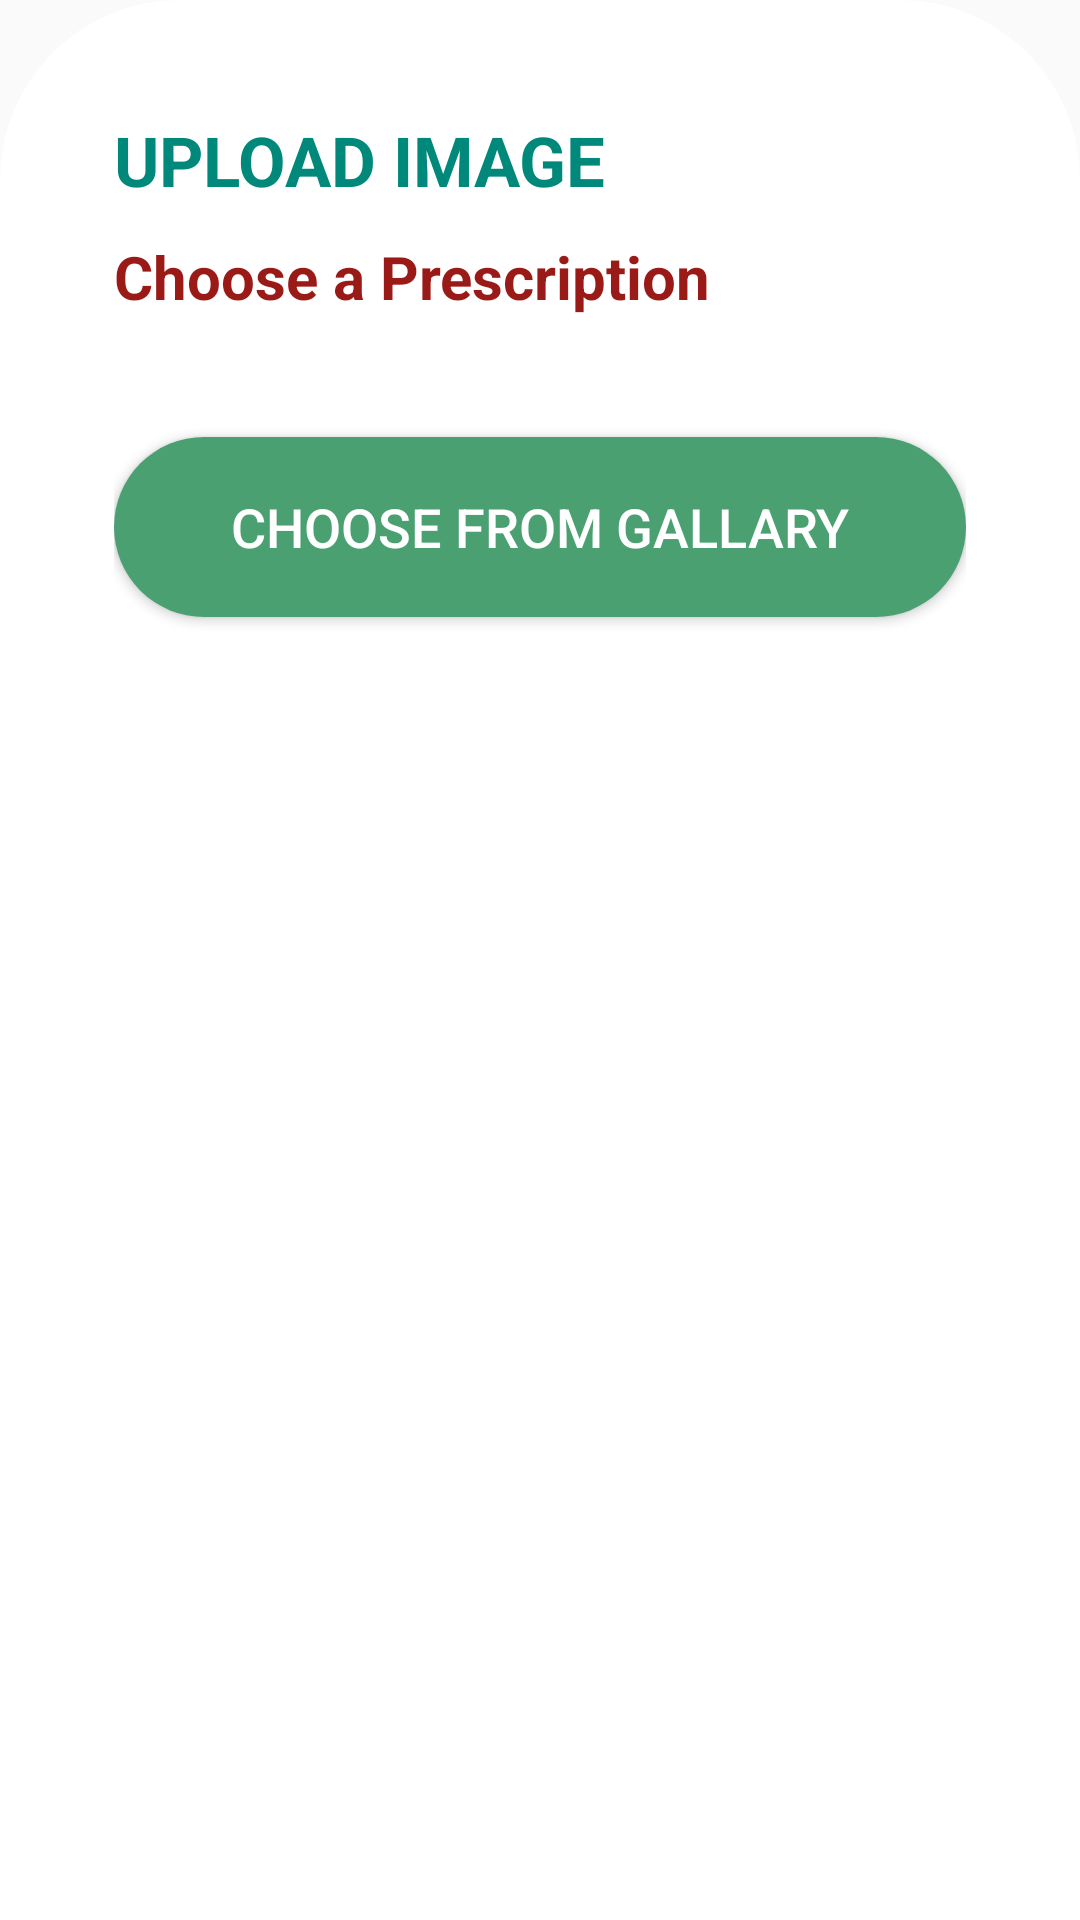

Layout XML and referenced resources for this Android screen:
<!-- AndroidManifest.xml: application theme app.theme -->
<!-- res/layout/activity_popup.xml -->
<?xml version="1.0" encoding="utf-8"?>
<LinearLayout xmlns:android="http://schemas.android.com/apk/res/android"
    xmlns:app="http://schemas.android.com/apk/res-auto"
    xmlns:tools="http://schemas.android.com/tools"
    android:layout_width="match_parent"
    android:layout_height="350dp"
    android:background="@drawable/dialogbg"
    tools:context=".LoginActivity"
    android:id="@+id/activity_popup">

    <LinearLayout
            android:layout_width="match_parent"
            android:layout_height="wrap_content"
            android:orientation="vertical"
            android:padding="28dp">

            <TextView
                android:layout_width="wrap_content"
                android:layout_height="wrap_content"
                android:layout_marginBottom="10dp"
                android:text="UPLOAD IMAGE"
                android:textColor="@color/my_secondary"
                android:textSize="23dp"
                android:textStyle="bold" />

            <TextView
                android:layout_width="wrap_content"
                android:layout_height="wrap_content"
                android:text="Choose a Prescription"
                android:textColor="@color/my_secondary4"
                android:textSize="20dp"
                android:textStyle="bold"
                tools:ignore="TextSizeCheck" />

            <View
                android:layout_width="match_parent"
                android:layout_height="30dp" />


            <View
                android:layout_width="wrap_content"
                android:layout_height="10dp" />

            <androidx.appcompat.widget.AppCompatButton
                android:id="@+id/chooseFromGalleryBtn"
                android:layout_width="match_parent"
                android:layout_height="60dp"
                android:background="@drawable/button_selector"
                android:text="CHOOSE FROM GALLARY"
                android:textColor="@color/white"
                android:textSize="18dp"
                app:cornerRadius="32dp">

            </androidx.appcompat.widget.AppCompatButton>

            <androidx.appcompat.widget.AppCompatButton
                android:id="@+id/cancelBtn"
                android:layout_width="match_parent"
                android:layout_height="60dp"
                android:layout_marginTop="20dp"
                android:background="@drawable/cancelbutton"
                android:text="CANCEL"
                android:textColor="@color/white"
                android:textSize="18dp"
                app:cornerRadius="32dp">

            </androidx.appcompat.widget.AppCompatButton>


            <View
                android:layout_width="wrap_content"
                android:layout_height="10dp" />

        </LinearLayout>


</LinearLayout>
<!-- resources referenced by this layout -->
<resources>
  <color name="my_secondary">#00897B</color>
  <color name="my_secondary4">#9A1A17</color>
  <color name="white">#FFFFFFFF</color>
  <!-- drawable button_selector (drawable) -->
  <?xml version="1.0" encoding="utf-8"?>
  <selector xmlns:android="http://schemas.android.com/apk/res/android">
      <item>
          <shape android:shape="rectangle">
              <solid android:color="@color/my_primary" /> 
              <corners android:radius="50dp" />
          </shape>
      </item>
  </selector>
  <!-- drawable dialogbg (drawable) -->
  <?xml version="1.0" encoding="utf-8"?>
  <shape xmlns:android="http://schemas.android.com/apk/res/android">
  
      <solid android:color="@color/white"/>
      <corners android:topLeftRadius="60dp"
          android:topRightRadius="60dp"/>
  
      <padding android:left="10dp"
          android:right="10dp"
          android:top="10dp"
          android:bottom="10dp"/>
  
  
  
  
  </shape>
  <style name="app.theme" parent="Theme.AppCompat.Light.NoActionBar">
          <item name="colorPrimary">@color/my_primary</item>
          <item name="colorPrimaryVariant">@color/my_primary</item>
          <item name="colorOnPrimary">@color/white</item>
          <item name="colorSecondary">@color/my_secondary1</item>
          <item name="colorSecondaryVariant">#8EDDAF</item>
          <item name="colorOnSecondary">@color/black</item>
          <item name="android:statusBarColor">@color/my_secondary1</item>
  
      </style>
  <color name="my_primary">#4AA071</color>
  <color name="my_secondary1">#126F65</color>
  <color name="black">#FF000000</color>
</resources>
